Run: headless pygame with SDL's dummy video driver; simulated clock (each Clock.tick advances the game by its frame time, no real sleeping); random seed 0; keys injected as events and as key.get_pressed() state; mouse plan: one left click at the window centre at the start of phase 2, then a move to the lower-right quarter at the start of phase 3.
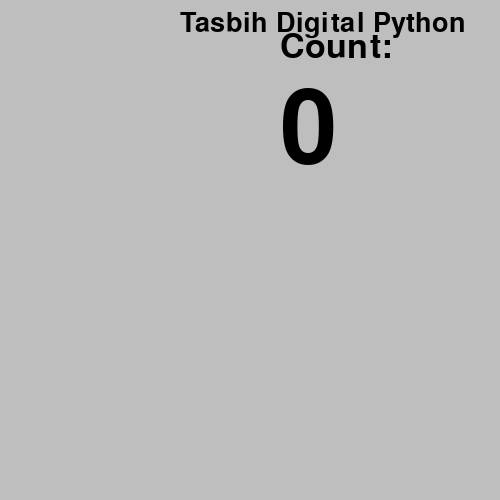
Frame 1 of 4 · flips 1–60 · no input
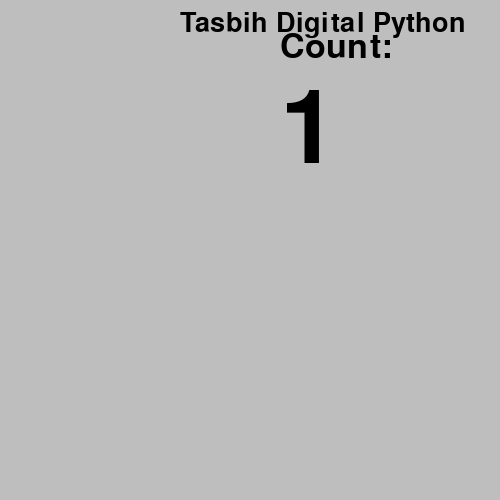
Frame 2 of 4 · flips 61–180 · clicked the window centre · tapped SPACE, RETURN · held RIGHT (→), D
Frame 3 of 4 · flips 181–300 · moved the mouse to the lower-right quarter · held DOWN (↓), S · screen unchanged from frame 2, image omitted
Frame 4 of 4 · flips 301–420 · held LEFT (←), A, UP (↑), W · screen unchanged from frame 3, image omitted

The pygame program that drew these frames:

# Membuat prorgram sederhana 
# tasbih digital menggunakan Python3

import pygame
from pygame.locals import *

# Warna (R, G, B)
hitam = (0, 0, 0)
putih = (255, 255, 255)
gray = (200, 200, 200)
merah = (255, 0, 0)

# set ukuran layar
pygame.init()
screen = pygame.display.set_mode((500, 500))
pygame.display.set_caption('Tasbih Digital Python') 
background = 'gray'

# variable tasbih
count = 0

# Looping
running = True
while running:
    for event in pygame.event.get():
        if event.type == QUIT:
            running = False

        if event.type == MOUSEBUTTONDOWN:
            count += 1
    
    #identifikasi font
    font_judul = pygame.font.SysFont('arial', 40)
    font_teks = pygame.font.SysFont('arial', 50)
    font_angka = pygame.font.SysFont('arial', 150)

    judul = font_judul.render('Tasbih Digital Python', True, hitam)
    teks = font_teks.render('Count:', True, hitam)
    angka = font_angka.render(f'{count}', True, hitam)

    #tampilkan teks di layar
    screen.fill(background)
    screen.blit(judul, (180, 10))
    screen.blit(teks, (280, 30))
    screen.blit(angka, (280, 80))
    pygame.display.update()

pygame.quit()
